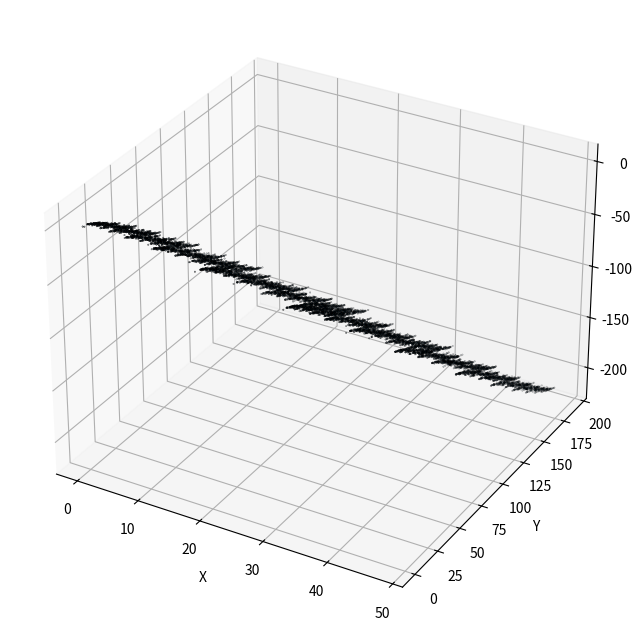

This figure's Python source:
import matplotlib.pyplot as plt 
from random import randint 
from mpl_toolkits.mplot3d import Axes3D
Axes3D = Axes3D 


# initializing the list 
x = [] 
y = [] 
z = []
# setting initial conditions
x.append(1/2) 
y.append(1/2) 
z.append(1/2)
current = 0
for i in range(1, 10000): 
    
    # generating a random integer between 1 and 100 
    w = randint(1, 200)
    # appending point to the list according to selected transformation
    if w>=1 and w<=100: 
        x.append(1/2*(x[current])) 
        y.append(3/4*(y[current])) 
        z.append(2/3*(z[current]))
    else:
        x.append(24 +1/2*(x[current])) 
        y.append(48 +3/4*(y[current])) 
        z.append(-72 +2/3*(z[current])) 
    current = current + 1

# plotting figure
fig = plt.figure(figsize=(8,8), dpi=500)
ax = fig.add_subplot(111, projection='3d')
ax.scatter(x, y, z, s = 0.1, edgecolor ='black') 
ax.set_xlabel('X')
ax.set_ylabel('Y')
ax.set_zlabel('Z')
plt.savefig("attractor")
